Run: headless pygame with SDL's dummy video driver; simulated clock (each Clock.tick advances the game by its frame time, no real sleeping); random seed 0; keys injected as events and as key.get_pressed() state; no mouse input.
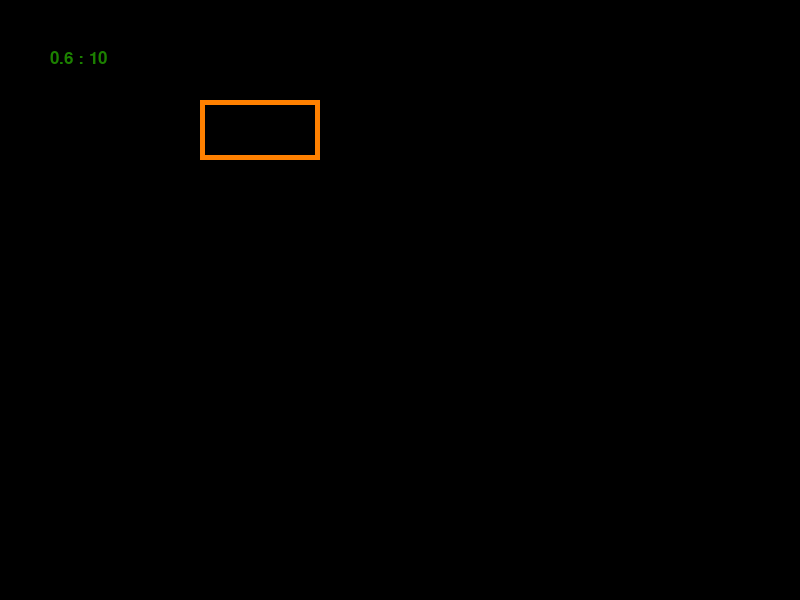
Frame 1 of 4 · flips 1–60 · no input
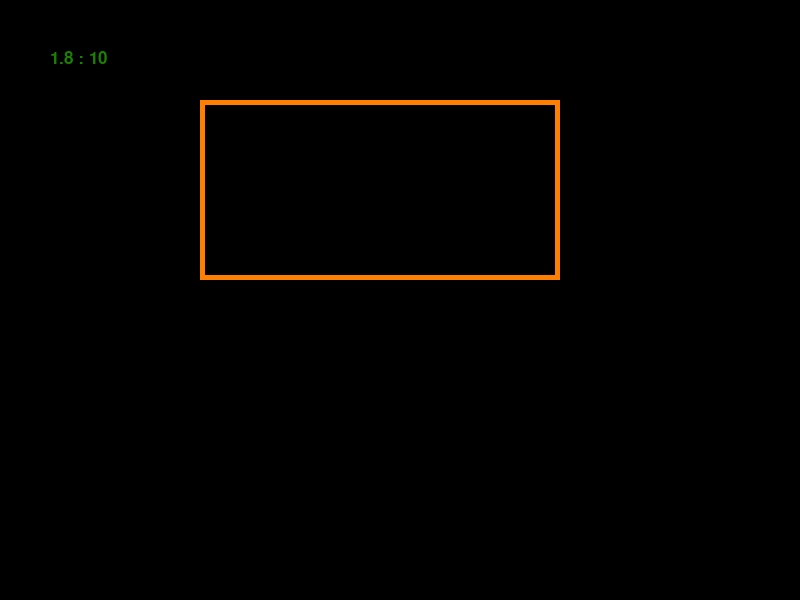
Frame 2 of 4 · flips 61–180 · tapped SPACE, RETURN · held RIGHT (→), D
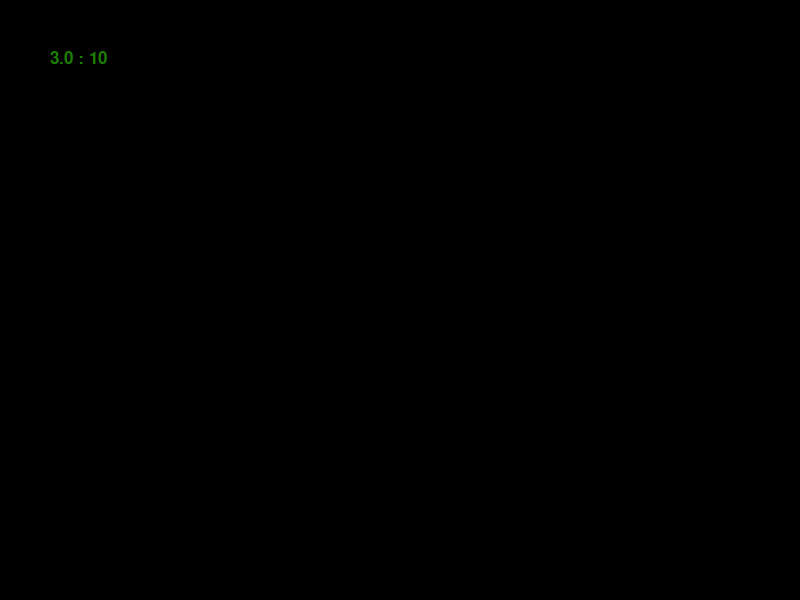
Frame 3 of 4 · flips 181–300 · held DOWN (↓), S
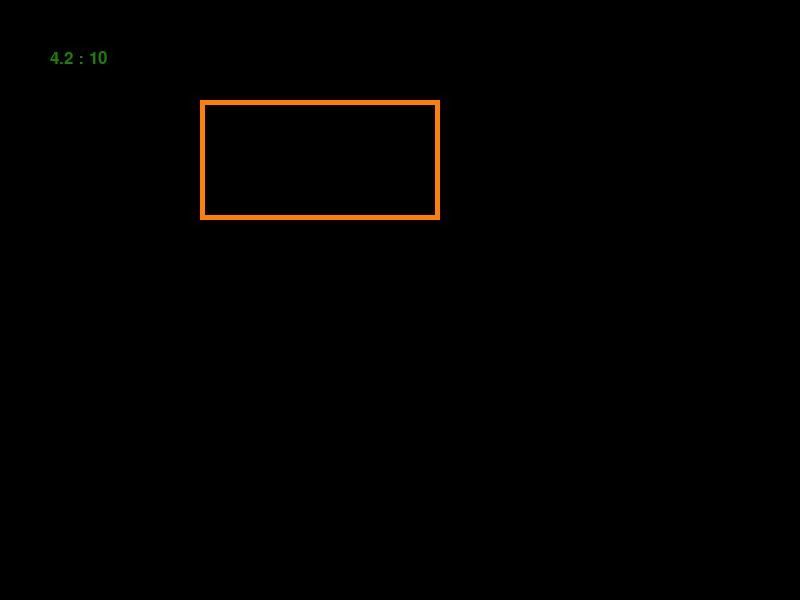
Frame 4 of 4 · flips 301–420 · held LEFT (←), A, UP (↑), W

The pygame program that drew these frames:

import pygame
import sys

class PyGameExample:
    def __init__(self):
        pygame.init()
        self.surface = pygame.display.set_mode((800, 600))

    def Loop(self):
        done = False
        self.T = 0

        clock = pygame.time.Clock()
        
        while not done:
            deltaT = clock.tick(100)
            self.T += deltaT
            
            for event in pygame.event.get():
                if event.type == pygame.QUIT:
                    done = True
            self.Update(deltaT)
        pygame.quit()

    def Update(self, deltaT):
        self.surface.fill((0,0,0))
        x = (self.T / 10) % 300
        pygame.draw.rect(self.surface, (255, 128, 0), pygame.Rect(200, 100, 2*x, x), 5)
        font = pygame.font.SysFont("Verdana", 25)
        text = font.render(str(self.T / 1000.0)+" : "+str(deltaT), 1, (28, 128, 0))
        self.surface.blit(text, (50, 50))
        pygame.display.flip()

if __name__ == "__main__":
    main = PyGameExample()
    main.Loop();
    print("Bye")
